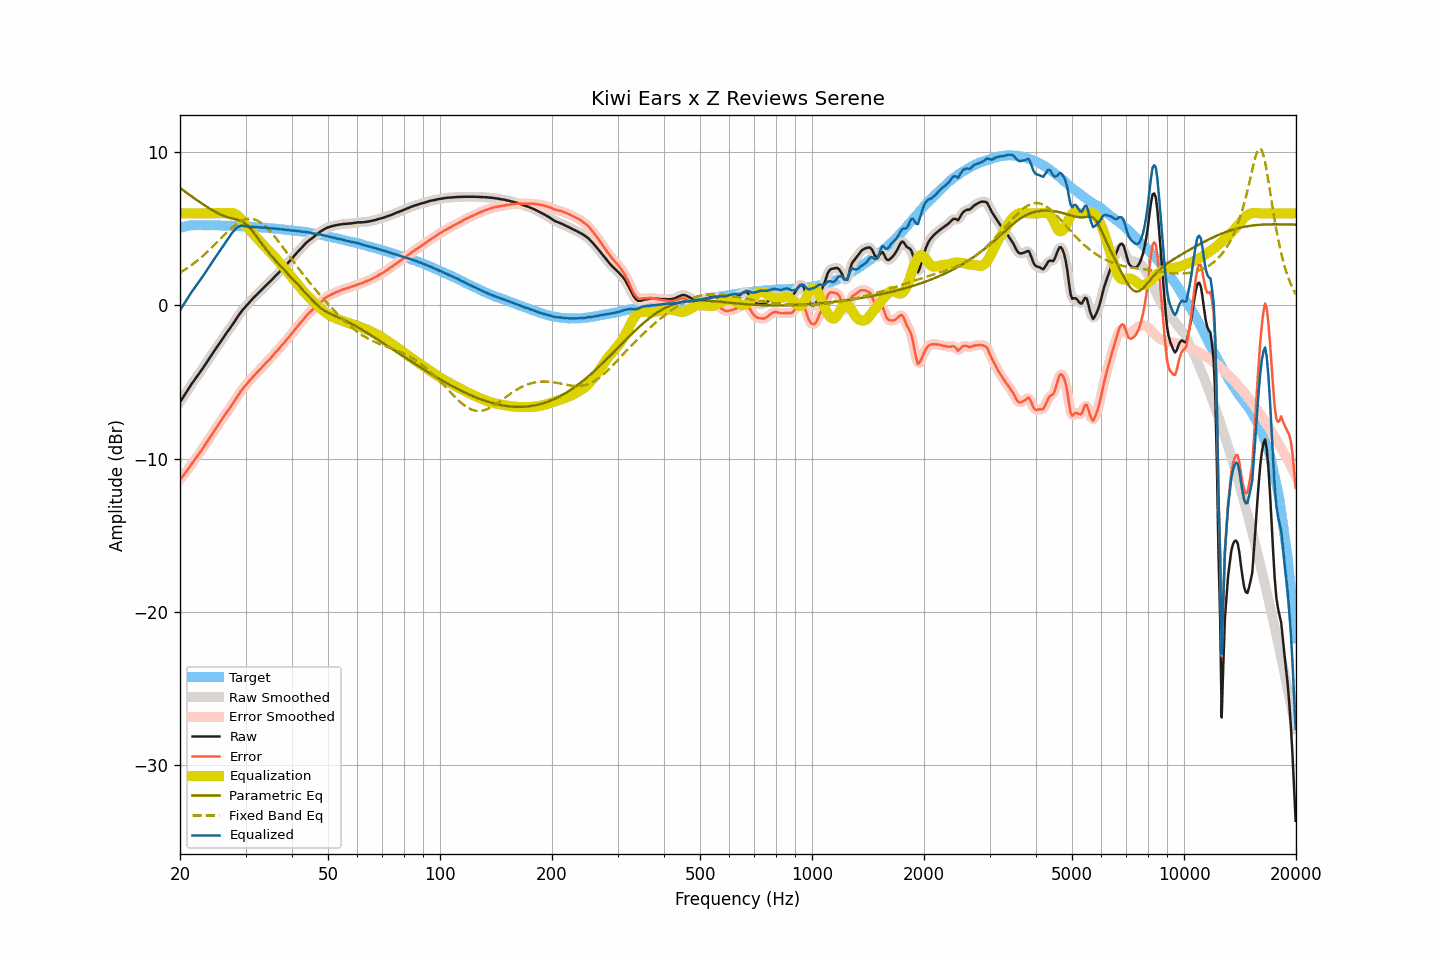

Values plotted in this chart, from the file beside it:
frequency, raw, smoothed, error, error_smoothed, equalization, parametric_eq, fixed_band_eq, equalized_raw, equalized_smoothed, target
20.00, -6.32, -6.32, -11.38, -11.38, 6.00, 7.65, 2.13, -0.32, -0.32, 5.06
20.20, -6.16, -6.16, -11.24, -11.24, 6.00, 7.58, 2.19, -0.16, -0.16, 5.09
20.40, -6.00, -6.00, -11.11, -11.11, 6.00, 7.50, 2.25, 0.00, 0.00, 5.12
20.61, -5.83, -5.83, -10.97, -10.97, 6.00, 7.42, 2.32, 0.17, 0.17, 5.14
20.81, -5.67, -5.67, -10.83, -10.83, 6.00, 7.35, 2.39, 0.33, 0.33, 5.17
21.02, -5.50, -5.50, -10.69, -10.69, 6.00, 7.27, 2.46, 0.50, 0.50, 5.19
21.23, -5.34, -5.33, -10.54, -10.54, 6.00, 7.20, 2.54, 0.66, 0.67, 5.20
21.44, -5.17, -5.17, -10.38, -10.39, 6.00, 7.12, 2.61, 0.83, 0.83, 5.21
21.66, -5.02, -5.02, -10.24, -10.24, 6.00, 7.05, 2.69, 0.98, 0.98, 5.22
21.87, -4.87, -4.87, -10.09, -10.09, 6.00, 6.97, 2.77, 1.13, 1.13, 5.22
22.09, -4.72, -4.72, -9.95, -9.95, 6.00, 6.90, 2.85, 1.28, 1.28, 5.23
22.31, -4.58, -4.57, -9.81, -9.81, 6.00, 6.83, 2.94, 1.42, 1.43, 5.23
22.54, -4.43, -4.43, -9.66, -9.66, 6.00, 6.75, 3.02, 1.57, 1.57, 5.23
22.76, -4.29, -4.29, -9.52, -9.51, 6.00, 6.68, 3.11, 1.71, 1.71, 5.23
22.99, -4.14, -4.14, -9.36, -9.36, 6.00, 6.61, 3.20, 1.86, 1.86, 5.22
23.22, -3.98, -3.98, -9.20, -9.20, 6.00, 6.54, 3.30, 2.02, 2.02, 5.22
23.45, -3.83, -3.82, -9.05, -9.04, 6.00, 6.47, 3.39, 2.17, 2.18, 5.22
23.69, -3.66, -3.66, -8.88, -8.88, 6.00, 6.41, 3.49, 2.34, 2.34, 5.22
23.92, -3.50, -3.50, -8.71, -8.72, 6.00, 6.34, 3.59, 2.50, 2.50, 5.22
24.16, -3.34, -3.34, -8.56, -8.56, 6.00, 6.28, 3.69, 2.66, 2.66, 5.23
24.40, -3.19, -3.18, -8.41, -8.40, 6.00, 6.22, 3.79, 2.81, 2.82, 5.22
24.65, -3.03, -3.03, -8.24, -8.25, 6.00, 6.16, 3.89, 2.97, 2.97, 5.21
24.89, -2.88, -2.88, -8.09, -8.09, 6.00, 6.10, 4.00, 3.12, 3.12, 5.21
25.14, -2.73, -2.72, -7.94, -7.93, 6.00, 6.04, 4.10, 3.27, 3.28, 5.21
25.39, -2.57, -2.57, -7.78, -7.78, 6.00, 5.99, 4.21, 3.43, 3.43, 5.21
25.65, -2.41, -2.41, -7.62, -7.62, 6.00, 5.94, 4.32, 3.59, 3.59, 5.21
25.91, -2.26, -2.26, -7.46, -7.46, 6.00, 5.89, 4.42, 3.74, 3.74, 5.20
26.16, -2.10, -2.10, -7.29, -7.30, 6.00, 5.85, 4.53, 3.90, 3.90, 5.20
26.43, -1.95, -1.95, -7.15, -7.15, 6.00, 5.80, 4.63, 4.05, 4.05, 5.20
26.69, -1.80, -1.80, -6.99, -7.00, 6.01, 5.77, 4.74, 4.21, 4.21, 5.20
26.96, -1.66, -1.66, -6.85, -6.85, 6.02, 5.73, 4.84, 4.36, 4.36, 5.19
27.23, -1.51, -1.51, -6.70, -6.70, 6.03, 5.70, 4.93, 4.52, 4.52, 5.19
27.50, -1.36, -1.36, -6.55, -6.55, 6.03, 5.68, 5.03, 4.67, 4.66, 5.19
27.77, -1.21, -1.21, -6.39, -6.39, 6.01, 5.65, 5.12, 4.80, 4.80, 5.18
28.05, -1.06, -1.05, -6.24, -6.23, 5.97, 5.63, 5.21, 4.91, 4.92, 5.18
28.33, -0.89, -0.89, -6.05, -6.06, 5.91, 5.60, 5.29, 5.03, 5.02, 5.17
28.62, -0.74, -0.74, -5.91, -5.90, 5.84, 5.57, 5.36, 5.09, 5.10, 5.17
28.90, -0.58, -0.58, -5.74, -5.74, 5.74, 5.54, 5.43, 5.16, 5.16, 5.16
29.19, -0.44, -0.44, -5.59, -5.60, 5.62, 5.50, 5.49, 5.18, 5.19, 5.15
29.48, -0.30, -0.30, -5.46, -5.46, 5.49, 5.44, 5.54, 5.20, 5.19, 5.16
29.78, -0.18, -0.18, -5.33, -5.33, 5.35, 5.38, 5.58, 5.18, 5.18, 5.15
30.08, -0.06, -0.06, -5.21, -5.20, 5.21, 5.30, 5.61, 5.15, 5.15, 5.15
30.38, 0.06, 0.06, -5.07, -5.08, 5.07, 5.21, 5.63, 5.13, 5.13, 5.13
30.68, 0.18, 0.18, -4.95, -4.95, 4.95, 5.10, 5.64, 5.13, 5.13, 5.13
30.99, 0.30, 0.30, -4.82, -4.83, 4.83, 4.98, 5.64, 5.13, 5.13, 5.12
31.30, 0.41, 0.41, -4.71, -4.71, 4.71, 4.85, 5.63, 5.12, 5.12, 5.12
31.61, 0.52, 0.52, -4.59, -4.59, 4.60, 4.72, 5.61, 5.12, 5.12, 5.12
31.93, 0.62, 0.62, -4.48, -4.48, 4.48, 4.57, 5.57, 5.10, 5.10, 5.10
32.24, 0.72, 0.72, -4.37, -4.37, 4.37, 4.43, 5.53, 5.09, 5.09, 5.09
32.57, 0.82, 0.82, -4.27, -4.26, 4.26, 4.28, 5.48, 5.08, 5.08, 5.09
32.89, 0.93, 0.93, -4.15, -4.15, 4.15, 4.14, 5.41, 5.08, 5.08, 5.09
33.22, 1.03, 1.04, -4.04, -4.04, 4.04, 4.00, 5.34, 5.07, 5.07, 5.07
33.55, 1.14, 1.14, -3.93, -3.93, 3.93, 3.86, 5.25, 5.07, 5.07, 5.07
33.89, 1.25, 1.25, -3.81, -3.81, 3.82, 3.72, 5.16, 5.07, 5.07, 5.06
34.23, 1.35, 1.35, -3.70, -3.70, 3.71, 3.59, 5.06, 5.06, 5.06, 5.05
34.57, 1.45, 1.45, -3.59, -3.59, 3.59, 3.46, 4.95, 5.04, 5.04, 5.04
34.92, 1.54, 1.55, -3.49, -3.49, 3.48, 3.33, 4.84, 5.02, 5.03, 5.03
35.27, 1.65, 1.65, -3.38, -3.37, 3.36, 3.21, 4.72, 5.01, 5.02, 5.03
35.62, 1.76, 1.76, -3.25, -3.25, 3.25, 3.09, 4.60, 5.01, 5.01, 5.01
35.97, 1.87, 1.87, -3.13, -3.13, 3.13, 2.97, 4.47, 5.01, 5.00, 5.00
... 635 more rows
